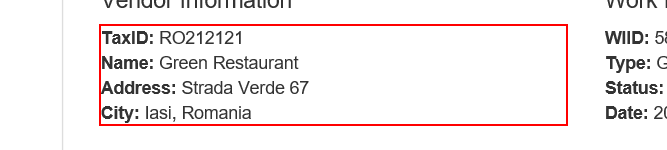
Task: igo-training-wi4-performer - REF
Workflow: ACME_ExtractClientDetails

Step 1: get-text from the paragraph 'TaxID: *'
